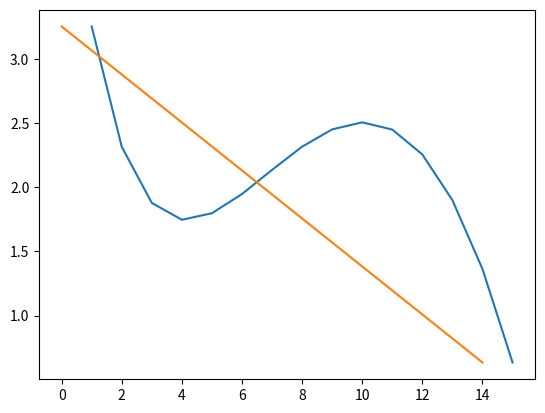

Generate this figure with matplotlib:
import numpy as np
import scipy.linalg
import matplotlib.pyplot as plt
import math

def f(x):
    return math.sin(x/5)*math.exp(x/10)+5*math.exp(-x/2)

def y1(x,w):
    return w[0]+w[1]*x
A = np.array([[1,1],[1,15]],dtype=float)
b = np.array([f(1),f(15)])
b = np.reshape(b,(2,1))
print(A)
print(b)
w = scipy.linalg.solve(A,b)
print(w)

xs = np.arange(1,16)
f = [f(x) for x in xs]

g1 = [y1(x,w) for x in xs]

plt.plot(xs,f,g1)
plt.show()




